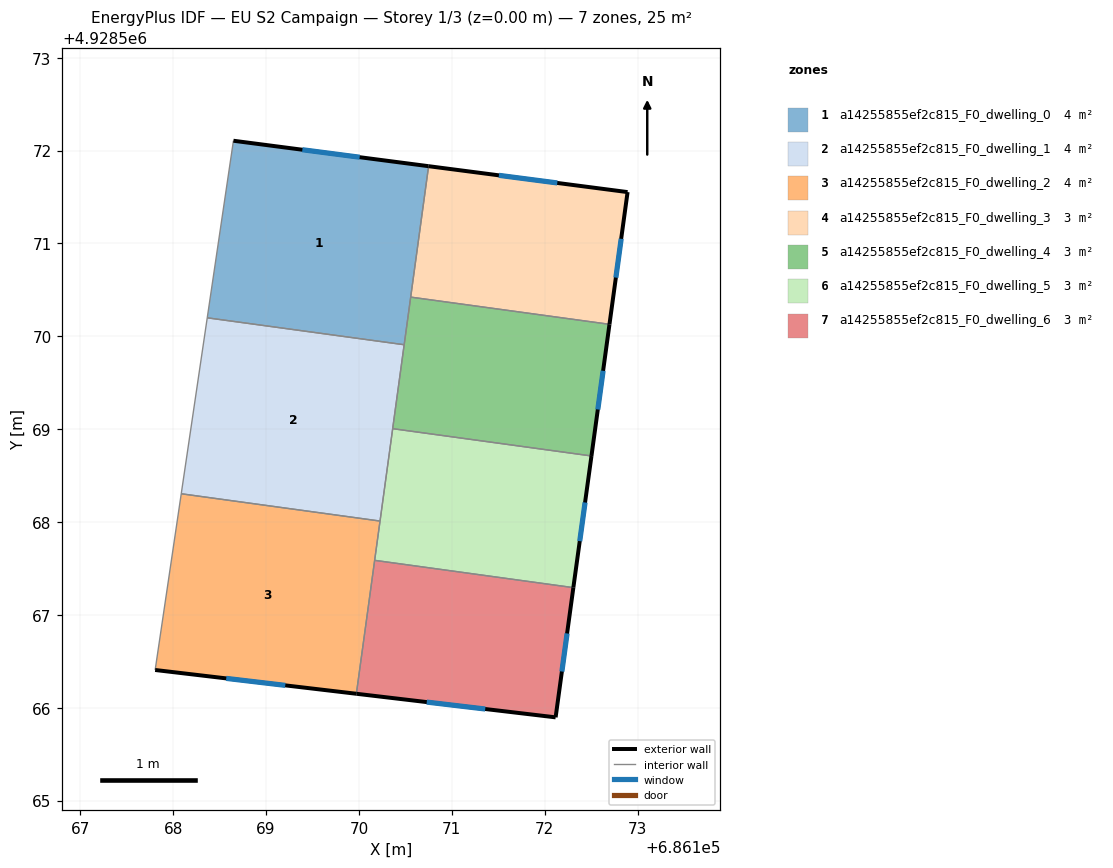
=== STOREY PLAN SPEC (per zone: floor XY polygon, exterior-wall plan segments, windows/doors) ===
zone 1: a14255855ef2c815_F0_dwelling_0  (4.1 m²)
  floor: (686170.75, 4928571.83) (686170.49, 4928569.91) (686168.37, 4928570.20) (686168.65, 4928572.11)
  exterior wall: (686170.75, 4928571.83) – (686168.65, 4928572.11)  [2.1 m]
    window: (686170.01, 4928571.93) – (686169.39, 4928572.01)  [0.5 m²]
  interior walls: 4
zone 2: a14255855ef2c815_F0_dwelling_1  (4.1 m²)
  floor: (686170.49, 4928569.91) (686170.23, 4928568.01) (686168.09, 4928568.30) (686168.37, 4928570.20)
  interior walls: 5
zone 3: a14255855ef2c815_F0_dwelling_2  (4.1 m²)
  floor: (686170.23, 4928568.01) (686169.97, 4928566.15) (686167.81, 4928566.41) (686168.09, 4928568.30)
  exterior wall: (686167.81, 4928566.41) – (686169.97, 4928566.15)  [2.2 m]
    window: (686168.57, 4928566.32) – (686169.21, 4928566.24)  [0.6 m²]
  interior walls: 4
zone 4: a14255855ef2c815_F0_dwelling_3  (3.1 m²)
  floor: (686172.89, 4928571.55) (686172.70, 4928570.13) (686170.56, 4928570.42) (686170.75, 4928571.83)
  exterior wall: (686172.89, 4928571.55) – (686170.75, 4928571.83)  [2.2 m]
    window: (686172.14, 4928571.65) – (686171.51, 4928571.73)  [0.6 m²]
  exterior wall: (686172.70, 4928570.13) – (686172.89, 4928571.55)  [1.4 m]
    window: (686172.77, 4928570.63) – (686172.82, 4928571.05)  [0.4 m²]
  interior walls: 2
zone 5: a14255855ef2c815_F0_dwelling_4  (3.1 m²)
  floor: (686172.70, 4928570.13) (686172.50, 4928568.71) (686170.36, 4928569.00) (686170.56, 4928570.42)
  exterior wall: (686172.50, 4928568.71) – (686172.70, 4928570.13)  [1.4 m]
    window: (686172.57, 4928569.21) – (686172.63, 4928569.63)  [0.4 m²]
  interior walls: 4
zone 6: a14255855ef2c815_F0_dwelling_5  (3.1 m²)
  floor: (686172.50, 4928568.71) (686172.31, 4928567.29) (686170.17, 4928567.59) (686170.36, 4928569.00)
  exterior wall: (686172.31, 4928567.29) – (686172.50, 4928568.71)  [1.4 m]
    window: (686172.38, 4928567.79) – (686172.44, 4928568.21)  [0.4 m²]
  interior walls: 4
zone 7: a14255855ef2c815_F0_dwelling_6  (3.1 m²)
  floor: (686172.31, 4928567.29) (686172.12, 4928565.90) (686169.97, 4928566.15) (686170.17, 4928567.59)
  exterior wall: (686172.12, 4928565.90) – (686172.31, 4928567.29)  [1.4 m]
    window: (686172.19, 4928566.39) – (686172.24, 4928566.80)  [0.4 m²]
  exterior wall: (686169.97, 4928566.15) – (686172.12, 4928565.90)  [2.2 m]
    window: (686170.73, 4928566.06) – (686171.36, 4928565.99)  [0.6 m²]
  interior walls: 2

=== DERIVED (storey summary) ===
Building: EU S2 Campaign
Storey: 1 of 3  (floor level z = 0.00 m)
Storey gross floor area: 24.7 m²
Zones on this storey: 7
  - a14255855ef2c815_F0_dwelling_0: floor 4.1 m²; exterior wall 2.1 m (6.4 m²); 1 window(s) 0.5 m²; WWR 8.6%
  - a14255855ef2c815_F0_dwelling_1: floor 4.1 m²
  - a14255855ef2c815_F0_dwelling_2: floor 4.1 m²; exterior wall 2.2 m (6.5 m²); 1 window(s) 0.6 m²; WWR 8.6%
  - a14255855ef2c815_F0_dwelling_3: floor 3.1 m²; exterior wall 3.6 m (10.8 m²); 2 window(s) 0.9 m²; WWR 8.6%
  - a14255855ef2c815_F0_dwelling_4: floor 3.1 m²; exterior wall 1.4 m (4.3 m²); 1 window(s) 0.4 m²; WWR 8.6%
  - a14255855ef2c815_F0_dwelling_5: floor 3.1 m²; exterior wall 1.4 m (4.3 m²); 1 window(s) 0.4 m²; WWR 8.6%
  - a14255855ef2c815_F0_dwelling_6: floor 3.1 m²; exterior wall 3.6 m (10.7 m²); 2 window(s) 0.9 m²; WWR 8.6%
Zone adjacency (shared interzone walls):
  - a14255855ef2c815_F0_dwelling_0 ↔ a14255855ef2c815_F0_dwelling_1
  - a14255855ef2c815_F0_dwelling_0 ↔ a14255855ef2c815_F0_dwelling_3
  - a14255855ef2c815_F0_dwelling_0 ↔ a14255855ef2c815_F0_dwelling_4
  - a14255855ef2c815_F0_dwelling_1 ↔ a14255855ef2c815_F0_dwelling_2
  - a14255855ef2c815_F0_dwelling_1 ↔ a14255855ef2c815_F0_dwelling_4
  - a14255855ef2c815_F0_dwelling_1 ↔ a14255855ef2c815_F0_dwelling_5
  - a14255855ef2c815_F0_dwelling_2 ↔ a14255855ef2c815_F0_dwelling_5
  - a14255855ef2c815_F0_dwelling_2 ↔ a14255855ef2c815_F0_dwelling_6
  - a14255855ef2c815_F0_dwelling_3 ↔ a14255855ef2c815_F0_dwelling_4
  - a14255855ef2c815_F0_dwelling_4 ↔ a14255855ef2c815_F0_dwelling_5
  - a14255855ef2c815_F0_dwelling_5 ↔ a14255855ef2c815_F0_dwelling_6